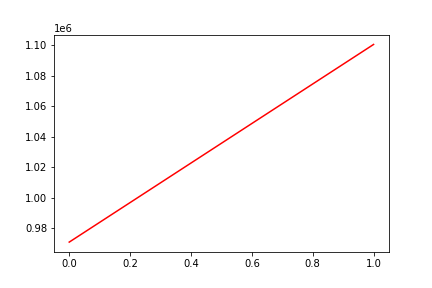

Source data for this figure (header and first rows):
, date, assets
0, 0, 970990
1, 20160317, 1100324
